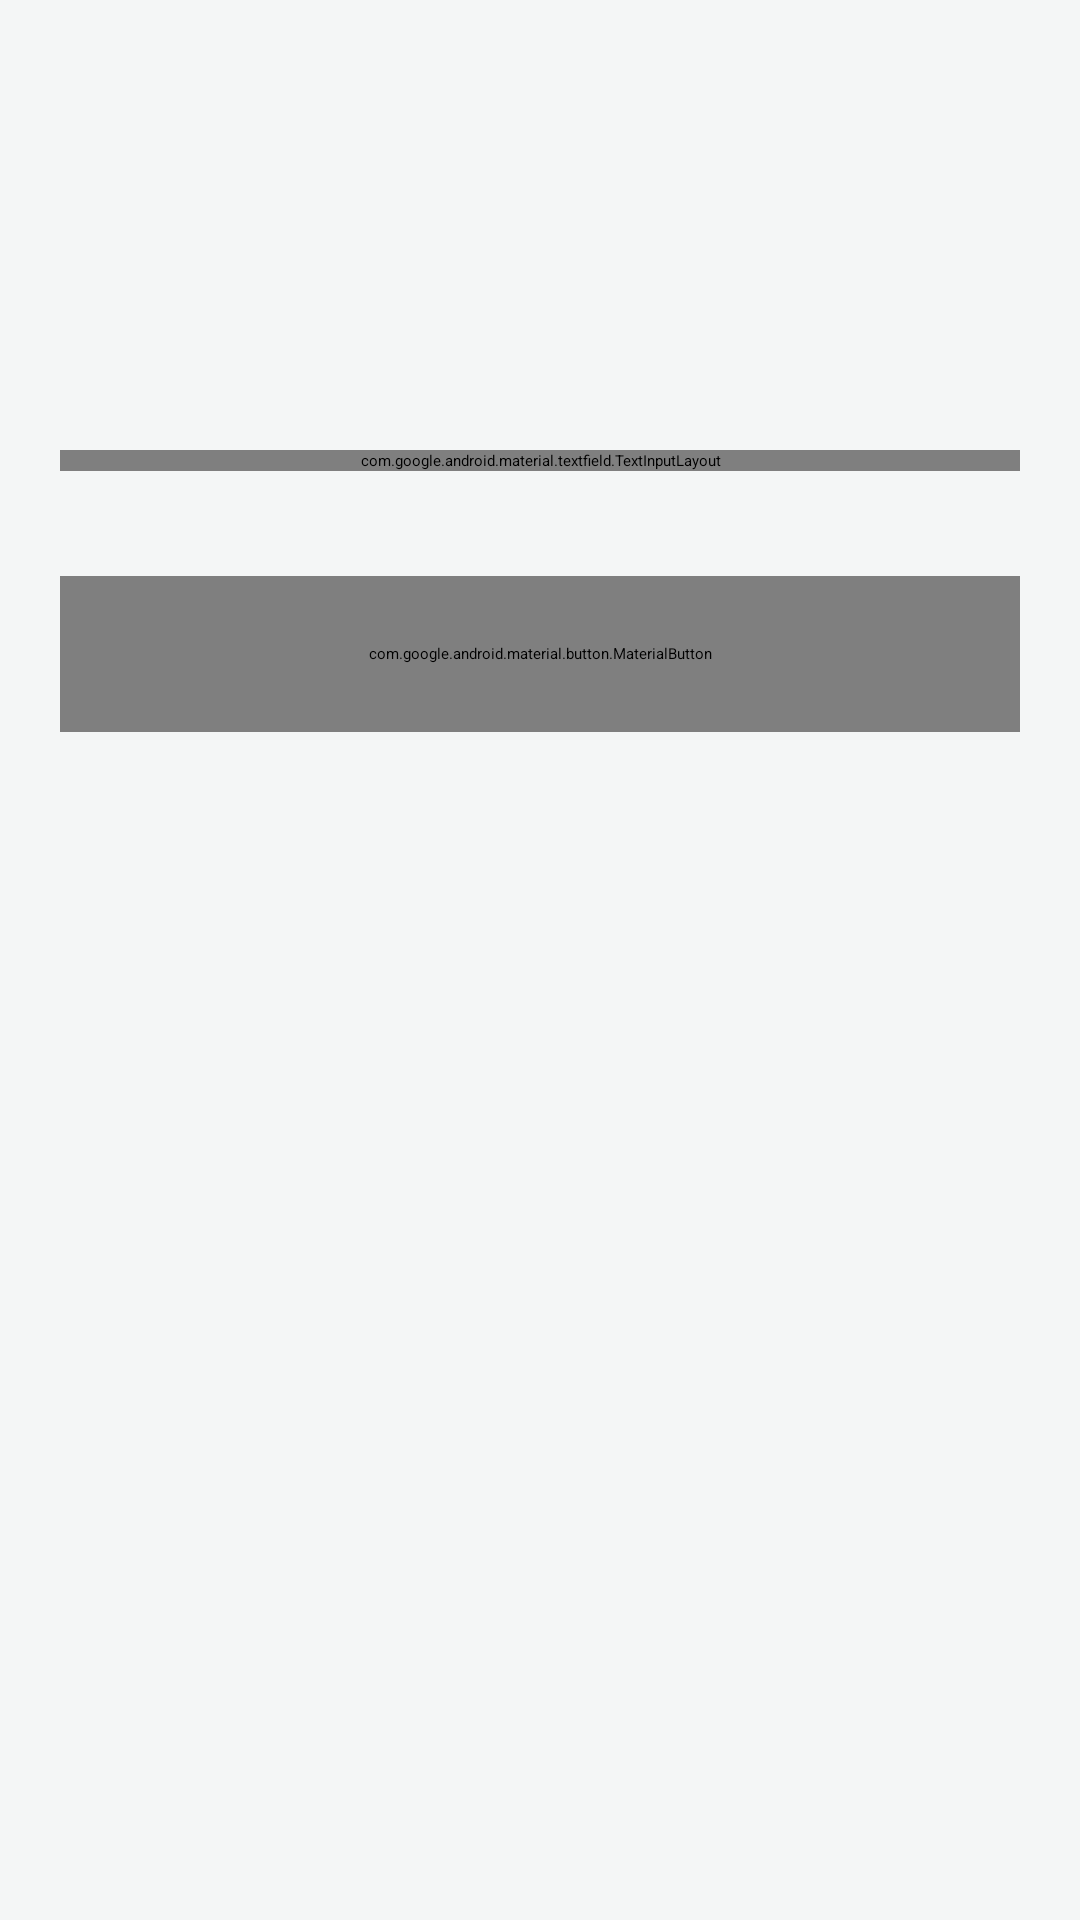

Write the Android layout XML for this screen, with the resource values it uses.
<!-- AndroidManifest.xml: application theme Theme.DA1ANDROIDNATIVE -->
<!-- res/layout/fragment_review_create.xml -->
<?xml version="1.0" encoding="utf-8"?>
<FrameLayout xmlns:android="http://schemas.android.com/apk/res/android"
    xmlns:app="http://schemas.android.com/apk/res-auto"
    xmlns:tools="http://schemas.android.com/tools"
    android:layout_width="match_parent"
    android:layout_height="match_parent">

    <LinearLayout
        android:layout_width="match_parent"
        android:layout_height="match_parent"
        android:background="@color/backgroundSurface"
        android:orientation="vertical">

        <androidx.appcompat.widget.Toolbar
            android:id="@+id/reviewCreateToolbar"
            android:layout_width="match_parent"
            android:layout_height="?attr/actionBarSize"
            android:background="?attr/colorPrimary"
            app:navigationIcon="@drawable/ic_arrow_back"
            app:navigationIconTint="@android:color/white"
            app:title="@string/review_form_title"
            app:titleTextColor="@android:color/white" />

        <androidx.core.widget.NestedScrollView
            android:layout_width="match_parent"
            android:layout_height="0dp"
            android:fillViewport="true"
            android:layout_weight="1">

            <LinearLayout
                android:layout_width="match_parent"
                android:layout_height="wrap_content"
                android:orientation="vertical"
                android:padding="20dp">

                <TextView
                    android:id="@+id/reviewCreateActivityText"
                    android:layout_width="match_parent"
                    android:layout_height="wrap_content"
                    android:textAppearance="?attr/textAppearanceTitleLarge"
                    android:textColor="?attr/colorOnSurface"
                    android:textStyle="bold"
                    tools:text="Free Tour Centro Historico" />

                <TextView
                    android:id="@+id/reviewCreateDateText"
                    android:layout_width="match_parent"
                    android:layout_height="wrap_content"
                    android:layout_marginTop="8dp"
                    android:textAppearance="?attr/textAppearanceBodySmall"
                    android:textColor="?attr/colorOnSurfaceVariant"
                    tools:text="Finalizada: 2026-04-20 12:00" />

                <TextView
                    android:id="@+id/reviewCreateDeadlineText"
                    android:layout_width="match_parent"
                    android:layout_height="wrap_content"
                    android:layout_marginTop="4dp"
                    android:textAppearance="?attr/textAppearanceBodySmall"
                    android:textColor="?attr/colorOnSurfaceVariant"
                    tools:text="Disponible hasta: 2026-04-22 12:00" />

                <TextView
                    android:layout_width="match_parent"
                    android:layout_height="wrap_content"
                    android:layout_marginTop="24dp"
                    android:text="@string/review_activity_rating_label"
                    android:textAppearance="?attr/textAppearanceTitleSmall"
                    android:textColor="?attr/colorOnSurface" />

                <RatingBar
                    android:id="@+id/activityRatingBar"
                    android:layout_width="wrap_content"
                    android:layout_height="wrap_content"
                    android:layout_marginTop="4dp"
                    android:isIndicator="false"
                    android:numStars="5"
                    android:stepSize="1.0" />

                <TextView
                    android:layout_width="match_parent"
                    android:layout_height="wrap_content"
                    android:layout_marginTop="18dp"
                    android:text="@string/review_guide_rating_label"
                    android:textAppearance="?attr/textAppearanceTitleSmall"
                    android:textColor="?attr/colorOnSurface" />

                <RatingBar
                    android:id="@+id/guideRatingBar"
                    android:layout_width="wrap_content"
                    android:layout_height="wrap_content"
                    android:layout_marginTop="4dp"
                    android:isIndicator="false"
                    android:numStars="5"
                    android:stepSize="1.0" />

                <TextView
                    android:layout_width="match_parent"
                    android:layout_height="wrap_content"
                    android:layout_marginTop="18dp"
                    android:text="@string/review_comment_label"
                    android:textAppearance="?attr/textAppearanceTitleSmall"
                    android:textColor="?attr/colorOnSurface" />

                <com.google.android.material.textfield.TextInputLayout
                    android:layout_width="match_parent"
                    android:layout_height="wrap_content"
                    android:layout_marginTop="8dp"
                    style="@style/Widget.Material3.TextInputLayout.OutlinedBox"
                    android:hint="@string/review_comment_hint"
                    app:boxCornerRadiusBottomEnd="14dp"
                    app:boxCornerRadiusBottomStart="14dp"
                    app:boxCornerRadiusTopEnd="14dp"
                    app:boxCornerRadiusTopStart="14dp">

                    <com.google.android.material.textfield.TextInputEditText
                        android:id="@+id/commentEditText"
                        android:layout_width="match_parent"
                        android:layout_height="128dp"
                        android:gravity="top|start"
                        android:inputType="textMultiLine|textCapSentences"
                        android:maxLength="300" />
                </com.google.android.material.textfield.TextInputLayout>

                <TextView
                    android:id="@+id/commentCounterText"
                    android:layout_width="match_parent"
                    android:layout_height="wrap_content"
                    android:layout_marginTop="4dp"
                    android:gravity="end"
                    android:textAppearance="?attr/textAppearanceLabelMedium"
                    android:textColor="?attr/colorOnSurfaceVariant"
                    tools:text="0/300" />

                <com.google.android.material.button.MaterialButton
                    android:id="@+id/submitReviewButton"
                    style="@style/Widget.Material3.Button"
                    android:layout_width="match_parent"
                    android:layout_height="52dp"
                    android:layout_marginTop="24dp"
                    android:text="@string/review_submit_button"
                    android:textAllCaps="false"
                    app:icon="@android:drawable/btn_star"
                    app:iconGravity="textStart" />

            </LinearLayout>
        </androidx.core.widget.NestedScrollView>

    </LinearLayout>

    <com.google.android.material.progressindicator.LinearProgressIndicator
        android:id="@+id/progressIndicator"
        android:layout_width="match_parent"
        android:layout_height="wrap_content"
        android:layout_gravity="center"
        android:elevation="20dp"
        android:indeterminate="true"
        android:visibility="gone"
        app:indicatorColor="?attr/colorPrimary" />

</FrameLayout>
<!-- resources referenced by this layout -->
<resources>
  <color name="backgroundSurface">@color/background</color>
  <string name="review_activity_rating_label">Calificación de la actividad</string>
  <string name="review_comment_hint">Contá cómo fue la experiencia</string>
  <string name="review_comment_label">Comentario opcional</string>
  <string name="review_form_title">Calificar experiencia</string>
  <string name="review_guide_rating_label">Calificación del guía</string>
  <string name="review_submit_button">Enviar calificación</string>
  <color name="background">#FFF4F6F6</color>
  <color name="teal_primary">#FF2F6F73</color>
  <color name="teal_dark">#FF255A5E</color>
  <color name="white">#FFFFFFFF</color>
  <color name="text_primary">#FF1F2A2B</color>
  <color name="surface">#FFFFFFFF</color>
  <color name="text_secondary">#FF5F6F70</color>
  <style name="TextAppearance.XploreNow.DisplayLarge" parent="TextAppearance.Material3.DisplayLarge">
              <item name="fontFamily">@font/fraunces_semibold</item>
              <item name="android:fontFamily">@font/fraunces_semibold</item>
          </style>
  <style name="TextAppearance.XploreNow.DisplaySmall" parent="TextAppearance.Material3.DisplaySmall">
              <item name="fontFamily">@font/fraunces_semibold</item>
              <item name="android:fontFamily">@font/fraunces_semibold</item>
          </style>
  <style name="TextAppearance.XploreNow.HeadlineSmall" parent="TextAppearance.Material3.HeadlineSmall">
              <item name="fontFamily">@font/fraunces_semibold</item>
              <item name="android:fontFamily">@font/fraunces_semibold</item>
          </style>
  <style name="TextAppearance.XploreNow.TitleLarge" parent="TextAppearance.Material3.TitleLarge">
              <item name="fontFamily">@font/fraunces_regular</item>
              <item name="android:fontFamily">@font/fraunces_regular</item>
          </style>
  <style name="TextAppearance.XploreNow.TitleMedium" parent="TextAppearance.Material3.TitleMedium">
              <item name="fontFamily">@font/fraunces_regular</item>
              <item name="android:fontFamily">@font/fraunces_regular</item>
          </style>
  <style name="TextAppearance.XploreNow.TitleSmall" parent="TextAppearance.Material3.TitleSmall">
              <item name="fontFamily">@font/fraunces_regular</item>
              <item name="android:fontFamily">@font/fraunces_regular</item>
          </style>
  <style name="TextAppearance.XploreNow.BodyLarge" parent="TextAppearance.Material3.BodyLarge">
              <item name="fontFamily">@font/inter_regular</item>
              <item name="android:fontFamily">@font/inter_regular</item>
          </style>
  <style name="TextAppearance.XploreNow.BodyMedium" parent="TextAppearance.Material3.BodyMedium">
              <item name="fontFamily">@font/inter_regular</item>
              <item name="android:fontFamily">@font/inter_regular</item>
          </style>
  <style name="TextAppearance.XploreNow.BodySmall" parent="TextAppearance.Material3.BodySmall">
              <item name="fontFamily">@font/inter_regular</item>
              <item name="android:fontFamily">@font/inter_regular</item>
          </style>
  <style name="TextAppearance.XploreNow.LabelLarge" parent="TextAppearance.Material3.LabelLarge">
              <item name="fontFamily">@font/inter_medium</item>
              <item name="android:fontFamily">@font/inter_medium</item>
          </style>
  <style name="TextAppearance.XploreNow.LabelMedium" parent="TextAppearance.Material3.LabelMedium">
              <item name="fontFamily">@font/inter_medium</item>
              <item name="android:fontFamily">@font/inter_medium</item>
          </style>
  <style name="TextAppearance.XploreNow.LabelSmall" parent="TextAppearance.Material3.LabelSmall">
              <item name="fontFamily">@font/inter_medium</item>
              <item name="android:fontFamily">@font/inter_medium</item>
          </style>
</resources>
